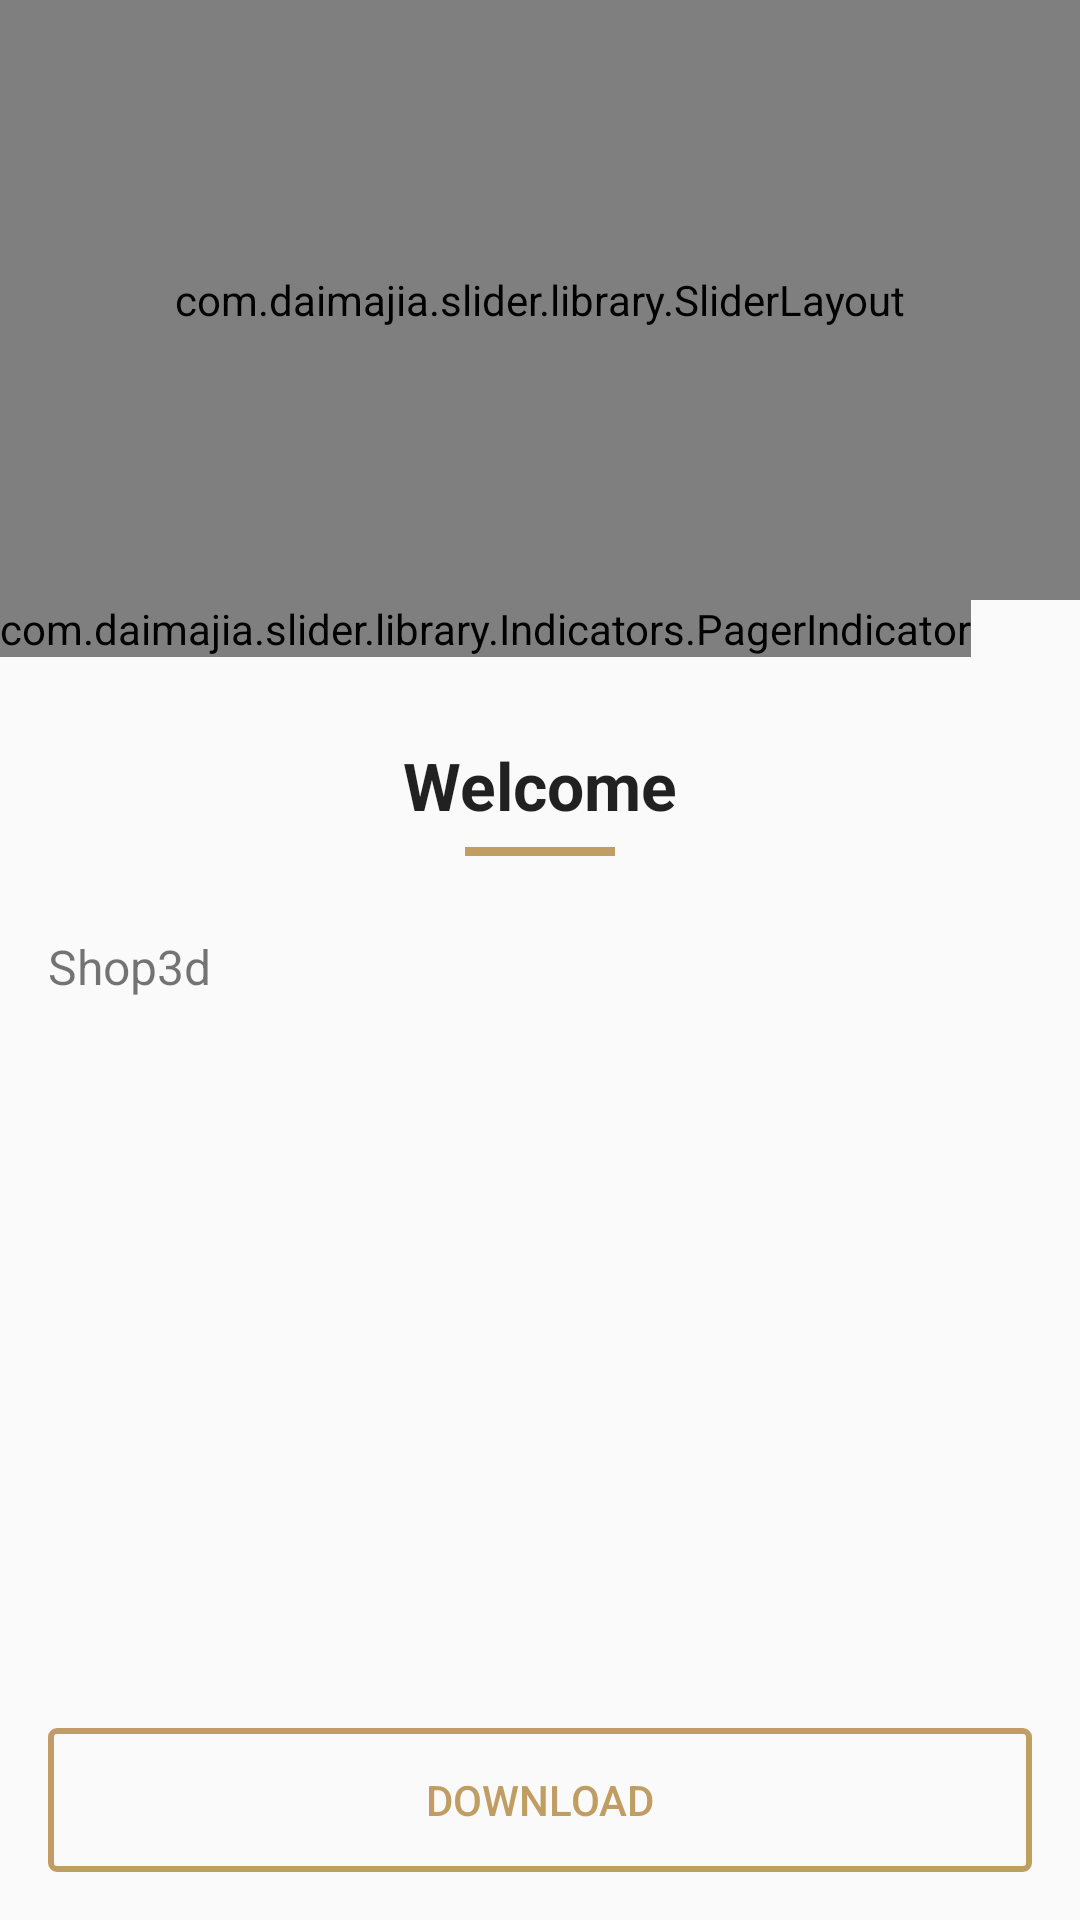

Android layout source for this screen:
<!-- AndroidManifest.xml: application theme AppTheme -->
<!-- res/layout/content_detail.xml -->
<?xml version="1.0" encoding="utf-8"?>
<LinearLayout xmlns:android="http://schemas.android.com/apk/res/android"
    xmlns:app="http://schemas.android.com/apk/res-auto"
    xmlns:custom="http://schemas.android.com/apk/res-auto"
    xmlns:tools="http://schemas.android.com/tools"
    android:layout_width="match_parent"
    android:layout_height="match_parent"
    android:orientation="vertical"
    app:layout_behavior="@string/appbar_scrolling_view_behavior"
    tools:context="appkg.kg.shop3d.activity.DetailActivity"
    tools:showIn="@layout/activity_detail">


    <com.daimajia.slider.library.SliderLayout
        android:id="@+id/slider"
        android:layout_width="match_parent"
        android:layout_height="200dp"
        custom:auto_cycle="true"
        custom:indicator_visibility="visible"
        custom:pager_animation="Stack"
        custom:pager_animation_span="1100" />

    <com.daimajia.slider.library.Indicators.PagerIndicator
        android:id="@+id/custom_indicator"
        android:layout_width="wrap_content"
        android:layout_height="wrap_content"
        android:layout_alignParentBottom="true"
        android:layout_centerHorizontal="true"
        android:layout_marginBottom="5dp"
        android:gravity="center"
        custom:selected_color="#0095BF"
        custom:selected_height="6dp"
        custom:selected_padding_left="5dp"
        custom:selected_padding_right="5dp"
        custom:selected_width="6dp"
        custom:shape="oval"
        custom:unselected_color="#55333333"
        custom:unselected_height="6dp"
        custom:unselected_padding_left="5dp"
        custom:unselected_padding_right="5dp"
        custom:unselected_width="6dp" />

    <com.daimajia.slider.library.Indicators.PagerIndicator
        android:id="@+id/custom_indicator2"
        style="@style/AndroidImageSlider_Corner_Oval_Orange"
        android:layout_alignParentBottom="true"
        android:layout_centerHorizontal="true"
        android:layout_marginBottom="15dp" />


    <TextView
        android:id="@+id/detail_title"
        android:layout_marginTop="8dp"
        style="@style/Base.TextAppearance.AppCompat.Large"
        android:layout_width="match_parent"
        android:maxLines="1"
        android:layout_height="wrap_content"
        android:gravity="center"
        android:text="@string/welcome"
        android:textStyle="bold" />

    <View
        android:layout_width="50dp"
        android:layout_height="3dp"
        android:layout_gravity="center_horizontal|center_vertical"
        android:layout_marginBottom="10dp"
        android:layout_marginTop="6dp"
        android:background="@color/colorAccent" />

    <TextView
        android:id="@+id/detail_description"
        android:layout_width="match_parent"
        android:layout_height="wrap_content"
        android:layout_margin="16dp"
        android:ellipsize="end"
        android:gravity="start"
        android:maxLines="8"
        android:text="@string/app_name"
        android:textSize="16sp" />

    <RelativeLayout
        android:layout_width="match_parent"
        android:layout_height="match_parent"
        android:layout_gravity="bottom"
        android:gravity="bottom">

        <Button
            android:id="@+id/btn_download"
            android:layout_width="match_parent"
            android:layout_height="wrap_content"
            android:layout_margin="16dp"

            android:background="@drawable/button"
            android:text="@string/download"
            android:textColor="@color/colorAccent" />
    </RelativeLayout>

</LinearLayout>
<!-- res/layout/activity_detail.xml (included above) -->
<?xml version="1.0" encoding="utf-8"?>
<android.support.design.widget.CoordinatorLayout xmlns:android="http://schemas.android.com/apk/res/android"
    xmlns:app="http://schemas.android.com/apk/res-auto"
    xmlns:tools="http://schemas.android.com/tools"
    android:layout_width="match_parent"
    android:layout_height="match_parent"
    android:fitsSystemWindows="true"
    tools:context="appkg.kg.shop3d.activity.DetailActivity">

    <android.support.design.widget.AppBarLayout
        android:layout_width="match_parent"
        android:layout_height="wrap_content"
        android:theme="@style/AppTheme.AppBarOverlay">

        <android.support.v7.widget.Toolbar
            android:id="@+id/toolbar"
            android:layout_width="match_parent"
            android:layout_height="?attr/actionBarSize"
            android:background="?attr/colorPrimary"
            app:popupTheme="@style/AppTheme.PopupOverlay" />

    </android.support.design.widget.AppBarLayout>

    <include layout="@layout/content_detail" />

</android.support.design.widget.CoordinatorLayout>
<!-- resources referenced by this layout -->
<resources>
  <color name="colorAccent">#c09e63</color>
  <!-- drawable button (drawable) -->
  <?xml version="1.0" encoding="utf-8"?>
  <selector xmlns:android="http://schemas.android.com/apk/res/android">
  
      <item android:state_pressed="false">
          <shape android:shape="rectangle">
              <corners android:radius="2dp" />
              <solid android:color="@android:color/transparent"/>
              <stroke android:color="@color/colorAccent"
                  android:width="2dp"/>
          </shape>
      </item>
      <item android:state_pressed="true">
          <shape android:shape="rectangle">
              <corners android:radius="2dp" />
              <solid android:color="@android:color/transparent"/>
              <stroke android:color="#a1887f"
                  android:width="2dp"/>
          </shape>
      </item>
  </selector>
  <string name="app_name">Shop3d</string>
  <string name="download">Download</string>
  <string name="welcome">Welcome</string>
  <style name="AppTheme.AppBarOverlay" parent="ThemeOverlay.AppCompat.Light" />
  <style name="AppTheme.PopupOverlay" parent="ThemeOverlay.AppCompat.Light" />
  <style name="AppTheme" parent="Theme.AppCompat.Light.NoActionBar">
          
          <item name="colorPrimary">@color/colorPrimary</item>
          <item name="colorPrimaryDark">@color/colorPrimaryDark</item>
          <item name="colorAccent">@color/colorAccent</item>
          <item name="android:windowActionBar">false</item>
      </style>
  <color name="colorPrimary">#fdfdfe</color>
  <color name="colorPrimaryDark">#6e6e6e</color>
</resources>
